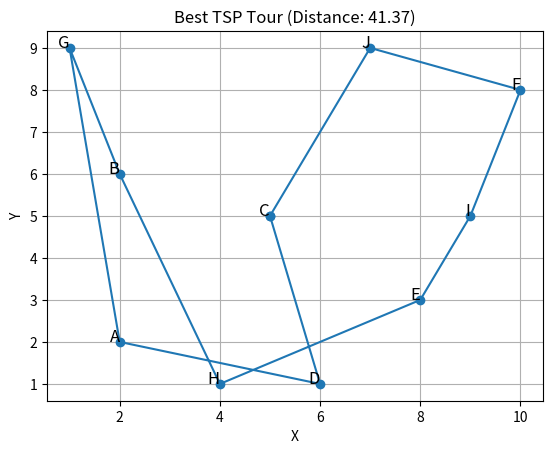
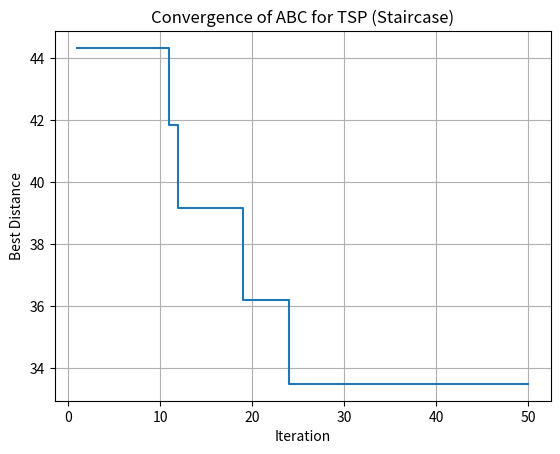

Source code (Python) for these figures, in order:
import math
import random
import matplotlib.pyplot as plt

# Cities coordinates: A to J
cities = [
    (2, 2),  # A
    (2, 6),  # B
    (5, 5),  # C
    (6, 1),  # D
    (8, 3),  # E
    (10, 8), # F
    (1, 9),  # G
    (4, 1),  # H
    (9, 5),  # I
    (7, 9)   # J
]

# Compute distance matrix
dist_matrix = [[0]*10 for _ in range(10)]

for i in range(10):
    for j in range(10):
        dist_matrix[i][j] = math.sqrt(
            (cities[i][0] - cities[j][0])**2 +
            (cities[i][1] - cities[j][1])**2
        )

# Function to calculate total distance
def total_distance(tour):
    dist = 0
    for i in range(9):
        dist += dist_matrix[tour[i]][tour[i+1]]
    dist += dist_matrix[tour[9]][tour[0]]
    return dist

# Fitness function
def fitness(tour):
    return 1 / total_distance(tour)

# Generate random tour
def random_tour():
    tour = list(range(10))
    random.shuffle(tour)
    return tour

# Initialize population (5 bees)
population = []

for _ in range(5):
    tour = random_tour()
    bee = {
        'tour': tour,
        'fitness': fitness(tour),
        'counter': 0
    }
    population.append(bee)

# Initial best
initial_best = min(total_distance(bee['tour']) for bee in population)
print("Initial best distance:", initial_best)

# Track best distances
best_distances = []
best_so_far = float('inf')

# Main loop (50 iterations)
for iter in range(50):

    # Employed Bees Phase
    for bee in population:

        i, j = random.sample(range(10), 2)

        new_tour = bee['tour'][:]
        new_tour[i], new_tour[j] = new_tour[j], new_tour[i]

        new_fit = fitness(new_tour)

        if new_fit > bee['fitness']:
            bee['tour'] = new_tour
            bee['fitness'] = new_fit
            bee['counter'] = 0
        else:
            bee['counter'] += 1

    # Onlooker Bees Phase
    total_fit = sum(bee['fitness'] for bee in population)
    probs = [bee['fitness'] / total_fit for bee in population]

    for _ in range(5):

        r = random.random()
        cum = 0
        selected_idx = 0

        for idx, p in enumerate(probs):
            cum += p
            if r <= cum:
                selected_idx = idx
                break

        bee = population[selected_idx]

        i, j = random.sample(range(10), 2)

        new_tour = bee['tour'][:]
        new_tour[i], new_tour[j] = new_tour[j], new_tour[i]

        new_fit = fitness(new_tour)

        if new_fit > bee['fitness']:
            bee['tour'] = new_tour
            bee['fitness'] = new_fit
            bee['counter'] = 0
        else:
            bee['counter'] += 1

    # Scout Bees Phase
    limit = 8

    for bee in population:
        if bee['counter'] >= limit:

            print(f"Iteration {iter+1}: Scout bee replaces stagnant solution")

            bee['tour'] = random_tour()
            bee['fitness'] = fitness(bee['tour'])
            bee['counter'] = 0

    # Record best distance (staircase)
    best_dist = min(total_distance(bee['tour']) for bee in population)

    if best_dist < best_so_far:
        best_so_far = best_dist

    best_distances.append(best_so_far)

# Final best
final_best = min(best_distances)
print("Final best distance:", final_best)

# Find best tour
best_bee = min(population, key=lambda b: total_distance(b['tour']))
best_tour = best_bee['tour']

print("Best tour:", [chr(65 + i) for i in best_tour])

# Plot best tour
plt.figure()

x = [cities[i][0] for i in best_tour] + [cities[best_tour[0]][0]]
y = [cities[i][1] for i in best_tour] + [cities[best_tour[0]][1]]

plt.plot(x, y, 'o-')

for i, city in enumerate(best_tour):
    plt.text(cities[city][0], cities[city][1], chr(65 + city),
             fontsize=12, ha='right')

plt.title(f'Best TSP Tour (Distance: {total_distance(best_tour):.2f})')
plt.xlabel('X')
plt.ylabel('Y')
plt.grid(True)

plt.savefig('best_tour.png')

print("Best tour plot saved as best_tour.png")

# Plot convergence (STAIR STEP)
plt.figure()

plt.step(range(1, 51), best_distances, where='post')

plt.xlabel('Iteration')
plt.ylabel('Best Distance')
plt.title('Convergence of ABC for TSP (Staircase)')
plt.grid(True)

plt.savefig('convergence.png')

print("Convergence plot saved as convergence.png")
